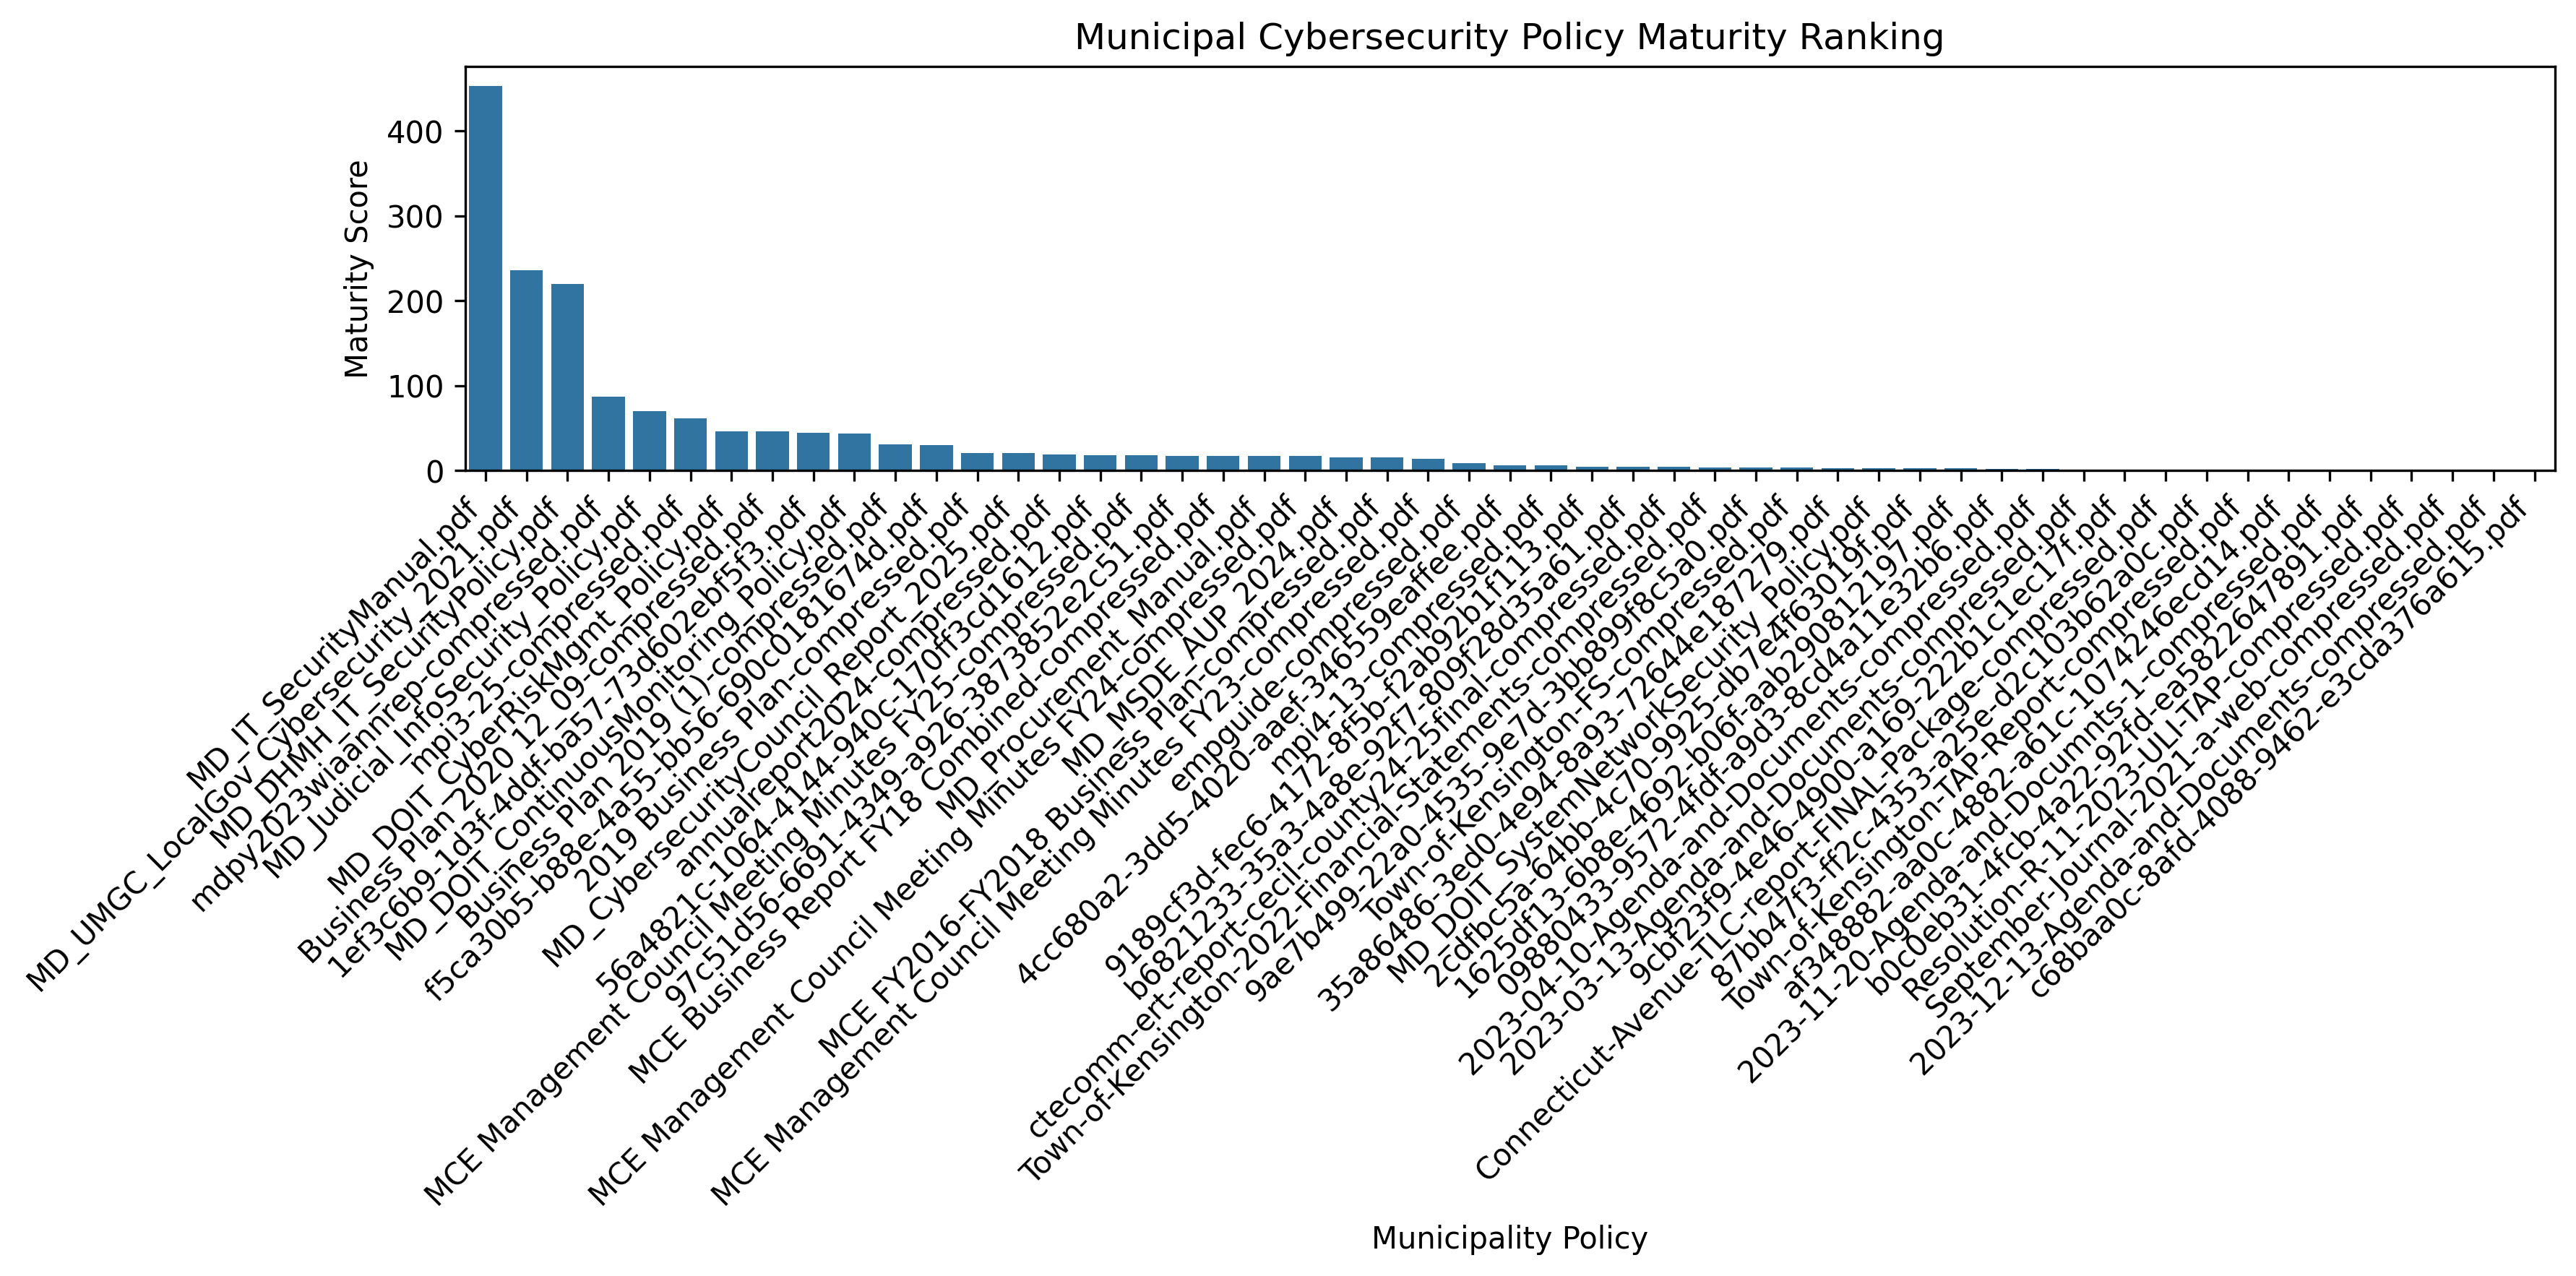

The table this chart was drawn from, first rows:
Policy, Govern, Identify, Protect, Detect, Respond, Recover, SupplyChain, MaturityScore
MD_IT_SecurityManual.pdf, 33, 35, 201, 79, 69, 36, 84, 453
MD_UMGC_LocalGov_Cybersecurity_2021.pdf, 101, 18, 79, 13, 10, 15, 33, 236
MD_DHMH_IT_SecurityPolicy.pdf, 21, 0, 161, 23, 1, 14, 63, 220
mdpy2023wiaannrep-compressed.pdf, 1, 0, 79, 4, 1, 2, 3, 87
MD_Judicial_InfoSecurity_Policy.pdf, 10, 2, 35, 6, 0, 17, 17, 70
mpi3-25-compressed.pdf, 0, 0, 37, 9, 0, 16, 3, 62
MD_DOIT_CyberRiskMgmt_Policy.pdf, 33, 7, 2, 4, 0, 0, 27, 46
Business Plan 2020 12_09-compressed.pdf, 0, 0, 37, 7, 0, 2, 2, 46
1ef3c6b9-1d3f-4ddf-ba57-73d602ebf5f3.pdf, 0, 0, 43, 1, 0, 1, 7, 45
MD_DOIT_ContinuousMonitoring_Policy.pdf, 2, 0, 4, 37, 1, 0, 9, 44
Business Plan 2019 (1)-compressed.pdf, 0, 0, 24, 4, 1, 2, 0, 31
f5ca30b5-b88e-4a55-bb56-690c0181674d.pdf, 0, 0, 27, 0, 0, 3, 4, 30
2019 Business Plan-compressed.pdf, 0, 0, 14, 6, 0, 1, 2, 21
MD_CybersecurityCouncil_Report_2025.pdf, 7, 1, 10, 1, 2, 0, 9, 21
annualreport2024-compressed.pdf, 7, 0, 12, 0, 0, 0, 1, 19
56a4821c-1064-4144-940c-170ff3cd1612.pdf, 0, 0, 17, 1, 0, 0, 4, 18
MCE Management Council Meeting Minutes F…, 0, 0, 12, 0, 0, 6, 8, 18
97c51d56-6691-4349-a926-3873852e2c51.pdf, 0, 0, 17, 0, 0, 0, 10, 17
MCE Business Report FY18 Combined-compre…, 0, 0, 13, 2, 0, 2, 3, 17
MD_Procurement_Manual.pdf, 0, 0, 11, 4, 0, 2, 175, 17
MCE Management Council Meeting Minutes F…, 0, 0, 17, 0, 0, 0, 3, 17
MD_MSDE_AUP_2024.pdf, 0, 0, 6, 9, 0, 1, 8, 16
MCE FY2016-FY2018 Business Plan-compress…, 0, 0, 5, 9, 0, 2, 4, 16
MCE Management Council Meeting Minutes F…, 0, 0, 14, 0, 0, 0, 5, 14
empguide-compressed.pdf, 0, 0, 9, 0, 0, 0, 10, 9
4cc680a2-3dd5-4020-aaef-346559eaffee.pdf, 0, 2, 2, 2, 0, 0, 7, 6
mpi4-13-compressed.pdf, 0, 0, 5, 1, 0, 0, 2, 6
9189cf3d-fec6-4172-8f5b-f2ab92b1f113.pdf, 3, 0, 2, 0, 0, 0, 1, 5
b6821233-35a3-4a8e-92f7-809f28d35a61.pdf, 3, 0, 2, 0, 0, 0, 1, 5
ctecomm-ert-report-cecil-county24-25fina…, 0, 0, 5, 0, 0, 0, 0, 5
Town-of-Kensington-2022-Financial-Statem…, 2, 0, 2, 0, 0, 0, 3, 4
9ae7b499-22a0-4535-9e7d-3bb899f8c5a0.pdf, 0, 0, 2, 0, 0, 2, 20, 4
Town-of-Kensington-FS-compressed.pdf, 1, 1, 2, 0, 0, 0, 1, 4
35a86486-3ed0-4e94-8a93-72644e187279.pdf, 0, 0, 3, 0, 0, 0, 1, 3
MD_DOIT_SystemNetworkSecurity_Policy.pdf, 2, 1, 0, 0, 0, 0, 3, 3
2cdfbc5a-64bb-4c70-9925-db7e4f63019f.pdf, 0, 0, 1, 1, 1, 0, 2, 3
1625df13-6b8e-4692-b06f-aab290812197.pdf, 0, 0, 0, 0, 2, 1, 40, 3
09880433-9572-4fdf-a9d3-8cd4a11e32b6.pdf, 0, 0, 1, 0, 0, 1, 14, 2
2023-04-10-Agenda-and-Documents-compress…, 0, 0, 2, 0, 0, 0, 13, 2
2023-03-13-Agenda-and-Documents-compress…, 0, 0, 0, 0, 0, 1, 1, 1
9cbf23f9-4e46-4900-a169-222b1c1ec17f.pdf, 0, 0, 1, 0, 0, 0, 21, 1
Connecticut-Avenue-TLC-report-FINAL-Pack…, 0, 0, 0, 0, 0, 1, 0, 1
87bb47f3-ff2c-4353-a25e-d2c103b62a0c.pdf, 0, 0, 1, 0, 0, 0, 0, 1
Town-of-Kensington-TAP-Report-compressed…, 0, 0, 1, 0, 0, 0, 0, 1
af348882-aa0c-4882-a61c-1074246ecd14.pdf, 0, 0, 0, 0, 0, 0, 0, 0
2023-11-20-Agenda-and-Documnts-1-compres…, 0, 0, 0, 0, 0, 0, 14, 0
b0c0eb31-4fcb-4a22-92fd-ea5822647891.pdf, 0, 0, 0, 0, 0, 0, 0, 0
Resolution-R-11-2023-ULI-TAP-compressed.…, 0, 0, 0, 0, 0, 0, 0, 0
September-Journal-2021-a-web-compressed.…, 0, 0, 0, 0, 0, 0, 3, 0
2023-12-13-Agenda-and-Documents-compress…, 0, 0, 0, 0, 0, 0, 0, 0
c68baa0c-8afd-4088-9462-e3cda376a615.pdf, 0, 0, 0, 0, 0, 0, 0, 0
